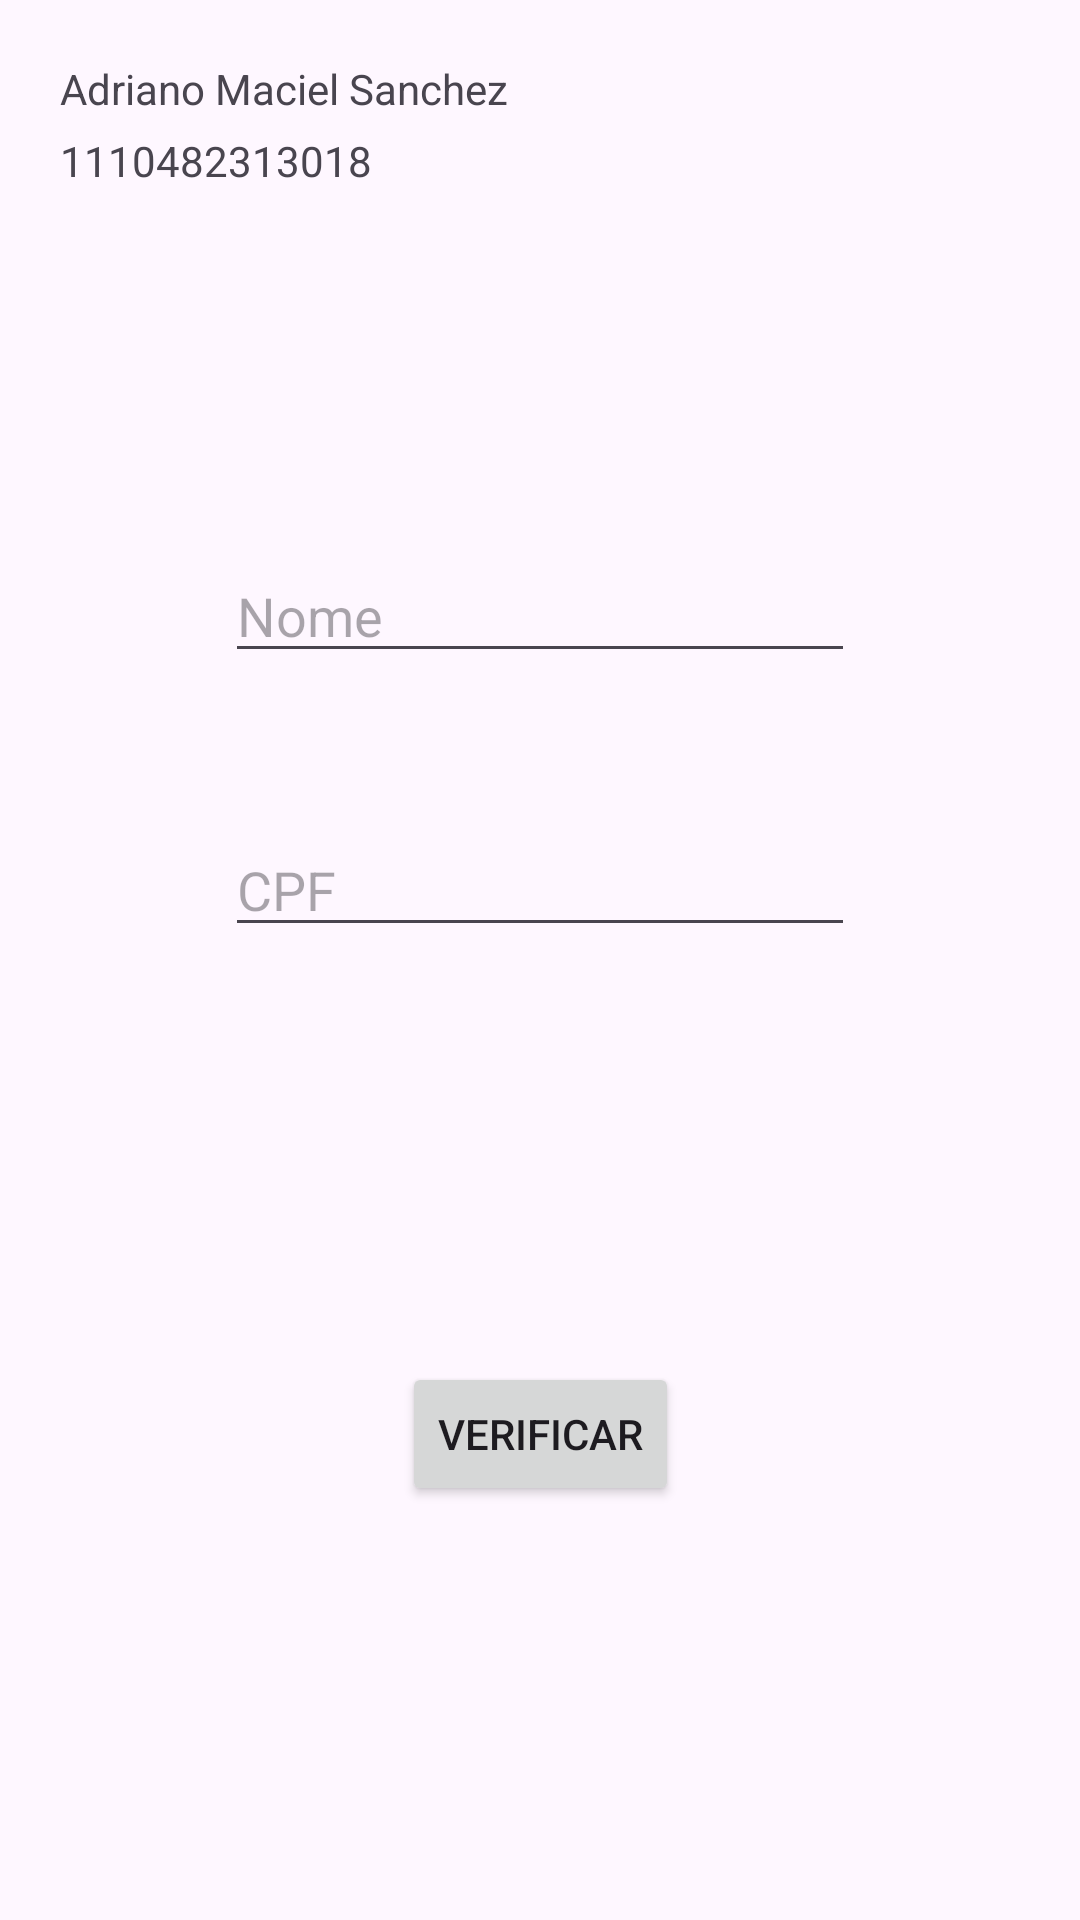

Write the Android layout XML for this screen, with the resource values it uses.
<!-- AndroidManifest.xml: application theme Theme.StateByCPF -->
<!-- res/layout/activity_main.xml -->
<?xml version="1.0" encoding="utf-8"?>
<androidx.constraintlayout.widget.ConstraintLayout xmlns:android="http://schemas.android.com/apk/res/android"
    xmlns:app="http://schemas.android.com/apk/res-auto"
    xmlns:tools="http://schemas.android.com/tools"
    android:id="@+id/main"
    android:layout_width="match_parent"
    android:layout_height="match_parent"
    tools:context=".MainActivity">

    <TextView
        android:id="@+id/tvName"
        android:layout_width="wrap_content"
        android:layout_height="wrap_content"
        android:layout_marginStart="20dp"
        android:layout_marginTop="20dp"
        android:text="@string/tv_name"
        app:layout_constraintStart_toStartOf="parent"
        app:layout_constraintTop_toTopOf="parent" />

    <TextView
        android:id="@+id/tvRa"
        android:layout_width="wrap_content"
        android:layout_height="wrap_content"
        android:layout_marginStart="20dp"
        android:layout_marginTop="5dp"
        android:text="@string/tv_ra"
        app:layout_constraintStart_toStartOf="parent"
        app:layout_constraintTop_toBottomOf="@+id/tvName" />

    <EditText
        android:id="@+id/etName"
        android:layout_width="wrap_content"
        android:layout_height="wrap_content"
        android:layout_marginTop="120dp"
        android:ems="10"
        android:hint="@string/et_name"
        android:inputType="text"
        app:layout_constraintEnd_toEndOf="parent"
        app:layout_constraintStart_toStartOf="parent"
        app:layout_constraintTop_toBottomOf="@+id/tvRa" />

    <EditText
        android:id="@+id/etCpf"
        android:layout_width="wrap_content"
        android:layout_height="wrap_content"
        android:layout_marginTop="50dp"
        android:ems="10"
        android:hint="@string/et_cpf"
        android:inputType="number"
        app:layout_constraintEnd_toEndOf="parent"
        app:layout_constraintStart_toStartOf="parent"
        app:layout_constraintTop_toBottomOf="@+id/etName" />

    <Button
        android:id="@+id/btVerify"
        android:layout_width="wrap_content"
        android:layout_height="wrap_content"
        android:text="@string/bt_verify"
        app:layout_constraintBottom_toBottomOf="parent"
        app:layout_constraintEnd_toEndOf="parent"
        app:layout_constraintStart_toStartOf="parent"
        app:layout_constraintTop_toBottomOf="@+id/etCpf" />

</androidx.constraintlayout.widget.ConstraintLayout>
<!-- resources referenced by this layout -->
<resources>
  <string name="bt_verify">Verificar</string>
  <string name="et_cpf">CPF</string>
  <string name="et_name">Nome</string>
  <string name="tv_name">Adriano Maciel Sanchez</string>
  <string name="tv_ra">1110482313018</string>
  <style name="Theme.StateByCPF" parent="Base.Theme.StateByCPF" />
  <style name="Base.Theme.StateByCPF" parent="Theme.Material3.DayNight.NoActionBar">
          
          
      </style>
</resources>
